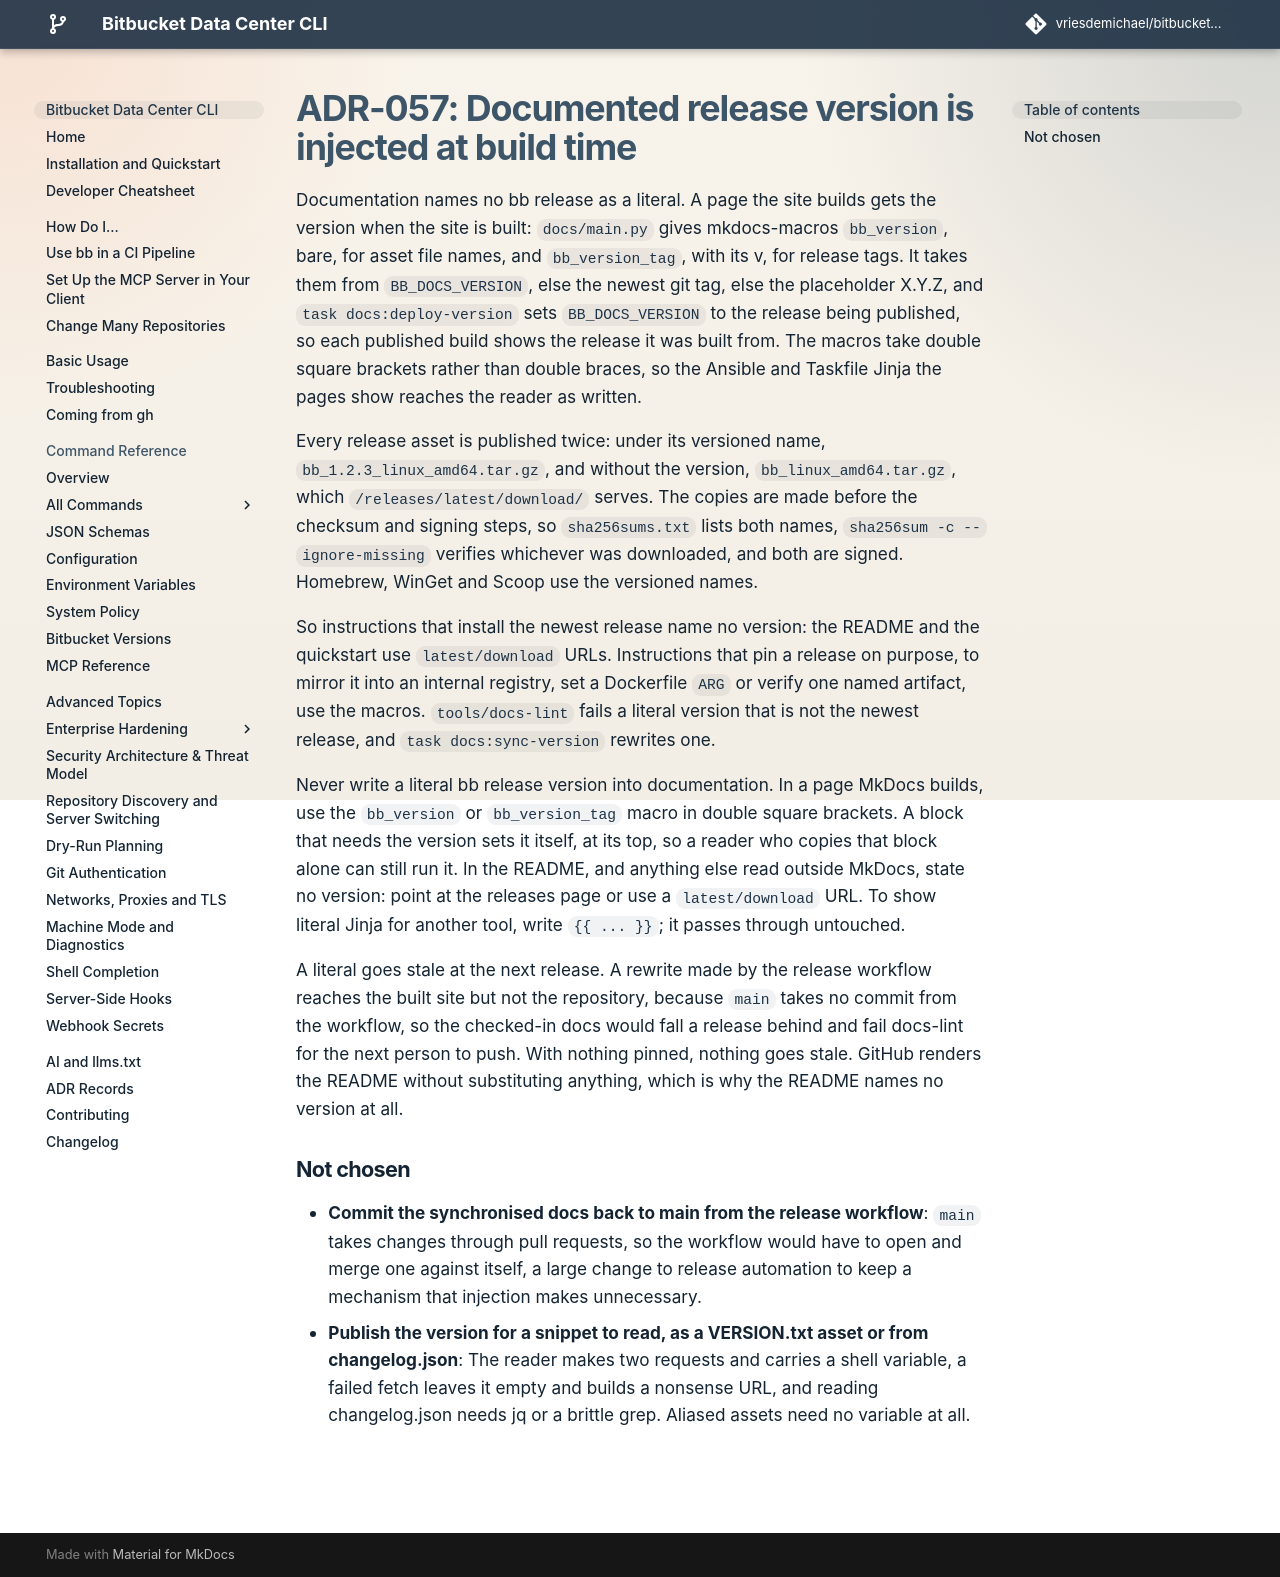

repository: vriesdemichael/bitbucket-data-center-cli · page: v6/adr/057-documented-release-version-is-injected-at-build-time/index.html · generator: mkdocs

---
search:
  boost: 0.3
---

# ADR-057: Documented release version is injected at build time

Documentation names no bb release as a literal. A page the site builds gets the version when the site is built: `docs/main.py` gives mkdocs-macros `bb_version`, bare, for asset file names, and `bb_version_tag`, with its v, for release tags. It takes them from `BB_DOCS_VERSION`, else the newest git tag, else the placeholder X.Y.Z, and `task docs:deploy-version` sets `BB_DOCS_VERSION` to the release being published, so each published build shows the release it was built from. The macros take double square brackets rather than double braces, so the Ansible and Taskfile Jinja the pages show reaches the reader as written.

Every release asset is published twice: under its versioned name, `bb_1.2.3_linux_amd64.tar.gz`, and without the version, `bb_linux_amd64.tar.gz`, which `/releases/latest/download/` serves. The copies are made before the checksum and signing steps, so `sha256sums.txt` lists both names, `sha256sum -c --ignore-missing` verifies whichever was downloaded, and both are signed. Homebrew, WinGet and Scoop use the versioned names.

So instructions that install the newest release name no version: the README and the quickstart use `latest/download` URLs. Instructions that pin a release on purpose, to mirror it into an internal registry, set a Dockerfile `ARG` or verify one named artifact, use the macros. `tools/docs-lint` fails a literal version that is not the newest release, and `task docs:sync-version` rewrites one.

Never write a literal bb release version into documentation. In a page MkDocs builds, use the `bb_version` or `bb_version_tag` macro in double square brackets. A block that needs the version sets it itself, at its top, so a reader who copies that block alone can still run it. In the README, and anything else read outside MkDocs, state no version: point at the releases page or use a `latest/download` URL. To show literal Jinja for another tool, write `{{ ... }}`; it passes through untouched.

A literal goes stale at the next release. A rewrite made by the release workflow reaches the built site but not the repository, because `main` takes no commit from the workflow, so the checked-in docs would fall a release behind and fail docs-lint for the next person to push. With nothing pinned, nothing goes stale. GitHub renders the README without substituting anything, which is why the README names no version at all.

## Not chosen

- **Commit the synchronised docs back to main from the release workflow**: `main` takes changes through pull requests, so the workflow would have to open and merge one against itself, a large change to release automation to keep a mechanism that injection makes unnecessary.
- **Publish the version for a snippet to read, as a VERSION.txt asset or from changelog.json**: The reader makes two requests and carries a shell variable, a failed fetch leaves it empty and builds a nonsense URL, and reading changelog.json needs jq or a brittle grep. Aliased assets need no variable at all.
